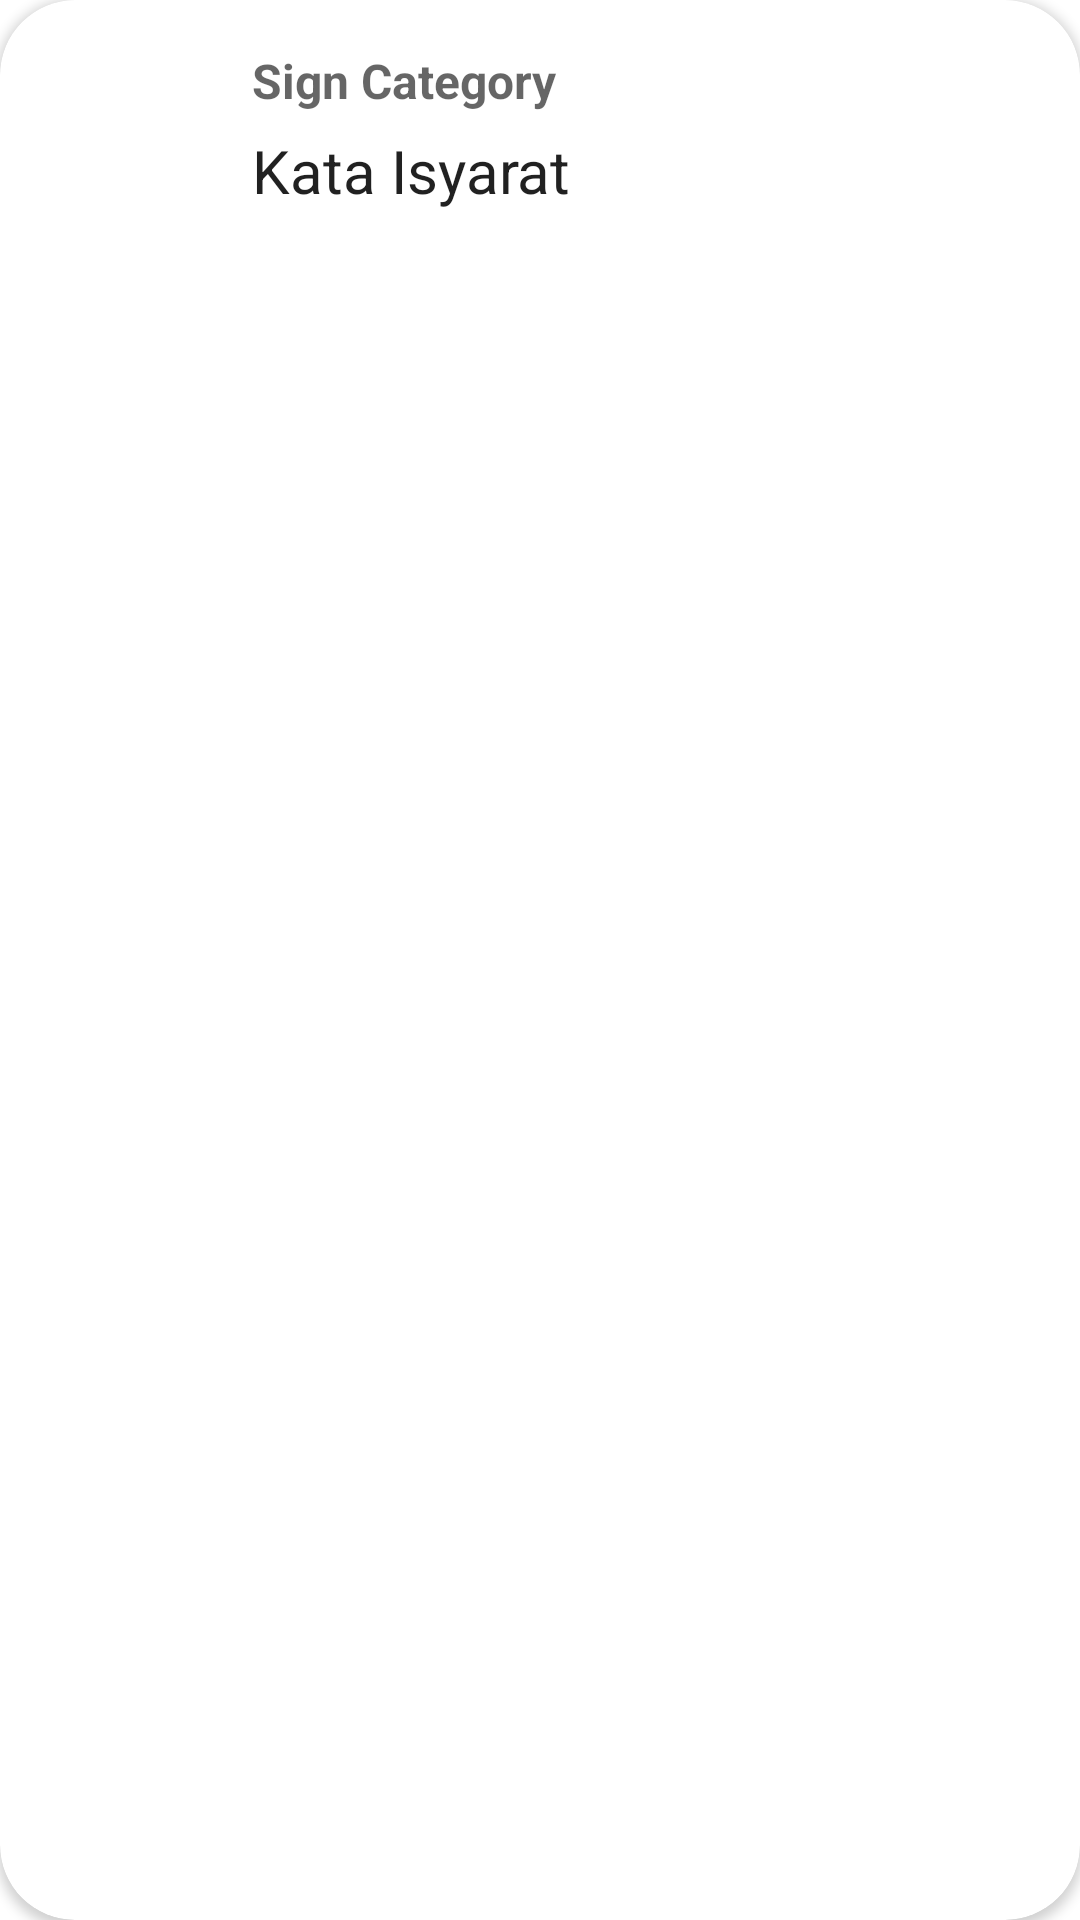

Layout XML and referenced resources for this Android screen:
<!-- AndroidManifest.xml: application theme Theme.Sibisa -->
<!-- res/layout/list_learn.xml -->
<?xml version="1.0" encoding="utf-8"?>
<androidx.cardview.widget.CardView xmlns:android="http://schemas.android.com/apk/res/android"
    android:layout_width="match_parent"
    android:layout_height="wrap_content"
    app:cardCornerRadius="25dp"
    android:layout_marginBottom="16dp"
    xmlns:app="http://schemas.android.com/apk/res-auto">

    <androidx.constraintlayout.widget.ConstraintLayout
        android:layout_width="match_parent"
        android:layout_height="wrap_content"
        android:padding="16dp">

        <ImageView
            android:id="@+id/iv_list_image"
            android:layout_width="60dp"
            android:layout_height="60dp"
            android:src="@drawable/ic_launcher_background"
            app:layout_constraintTop_toTopOf="parent"
            app:layout_constraintStart_toStartOf="parent"
            android:contentDescription="Image Content" />

        <TextView
            android:id="@+id/tvSignCategory"
            android:layout_width="wrap_content"
            android:layout_height="wrap_content"
            android:text="@string/sign_category"
            android:textSize="16sp"
            android:textStyle="bold"
            android:textColor="?android:textColorSecondary"
            android:layout_marginStart="8dp"
            android:layout_marginBottom="8dp"
            app:layout_constraintTop_toTopOf="parent"
            app:layout_constraintStart_toEndOf="@+id/iv_list_image"/>

        <TextView
            android:id="@+id/tvSignTitle"
            android:layout_width="wrap_content"
            android:layout_height="wrap_content"
            android:text="@string/kata_isyarat"
            android:layout_marginStart="8dp"
            android:textColor="?android:textColorPrimary"
            android:textSize="20sp"
            app:layout_constraintTop_toBottomOf="@+id/tvSignCategory"
            app:layout_constraintBottom_toBottomOf="parent"
            app:layout_constraintStart_toEndOf="@+id/iv_list_image"/>
    </androidx.constraintlayout.widget.ConstraintLayout>

</androidx.cardview.widget.CardView>
<!-- resources referenced by this layout -->
<resources>
  <string name="kata_isyarat">Kata Isyarat</string>
  <string name="sign_category">Sign Category</string>
  <style name="Theme.Sibisa" parent="Theme.MaterialComponents.DayNight.NoActionBar">
          
          <item name="colorPrimary">@color/blue_500</item>
          <item name="colorPrimaryVariant">@color/blue_700</item>
          <item name="colorOnPrimary">@color/gray_900</item>
          
          <item name="colorSecondary">@color/teal_200</item>
          <item name="colorSecondaryVariant">@color/teal_700</item>
          <item name="colorOnSecondary">@color/gray_900</item>
          
          <item name="android:statusBarColor">?attr/colorPrimaryVariant</item>
          
      </style>
  <color name="blue_500">#0099FF</color>
  <color name="blue_700">#0077FF</color>
  <color name="gray_900">#111827</color>
  <color name="teal_200">#FF03DAC5</color>
  <color name="teal_700">#FF018786</color>
</resources>
